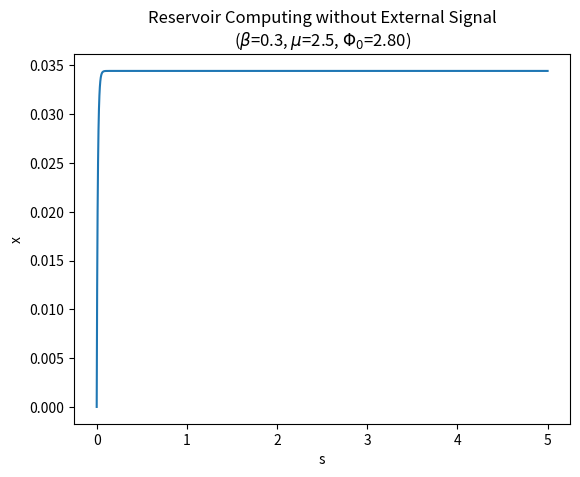

Write the Python code that produced this figure.
import numpy as np
from scipy.integrate import odeint
import matplotlib.pyplot as plt


def reservoir_system(x, s, eps, beta, mu, phi_0, s_history, x_history):
    # get previous state at s-1 using interpolation
    s_i = len(s_history)
    if s_i > 1:
        prev_x = np.interp(s_i - 1, s_history, x_history, left=0.0, right=0.0)
    else:
        prev_x = x_history[0]

    dxds = (-x + beta * np.sin(mu * prev_x + phi_0) ** 2) / eps

    # append current state to history
    x_history.append(x[0])
    s_history.append(s)

    return dxds


def u(t):
    # define the input signal here
    return 0.0


# calculate time values based on delay time
tau_d = 20.87E-6  # delay time
Tr = 240e-9
eps = Tr / tau_d

# initialize history arrays
s_history = [0.0]
x0 = 0
x_history = [x0]

# set parameter values
beta = 0.3  # nonlinearity gain
mu = 2.5  # feedback scaling
rho = 0.0  # relative weight of input information compared to feedback signal
phi_0 = np.pi * 0.89  # offset phase of the MZM

s = np.linspace(0, 5, 1000)
ds = s[1] - s[0]
t = s * tau_d

# integrate the system over time
x = odeint(reservoir_system, x0, s,
           args=(eps, beta, mu, phi_0, s_history, x_history))

# plot the results
plt.plot(s, x)
plt.xlabel('s')
plt.ylabel('x')
plt.title(
    'Reservoir Computing without External Signal\n'
    fr'($\beta$={beta}, $\mu$={mu}, $\Phi_0$={phi_0:.2f})'
)
plt.show()
